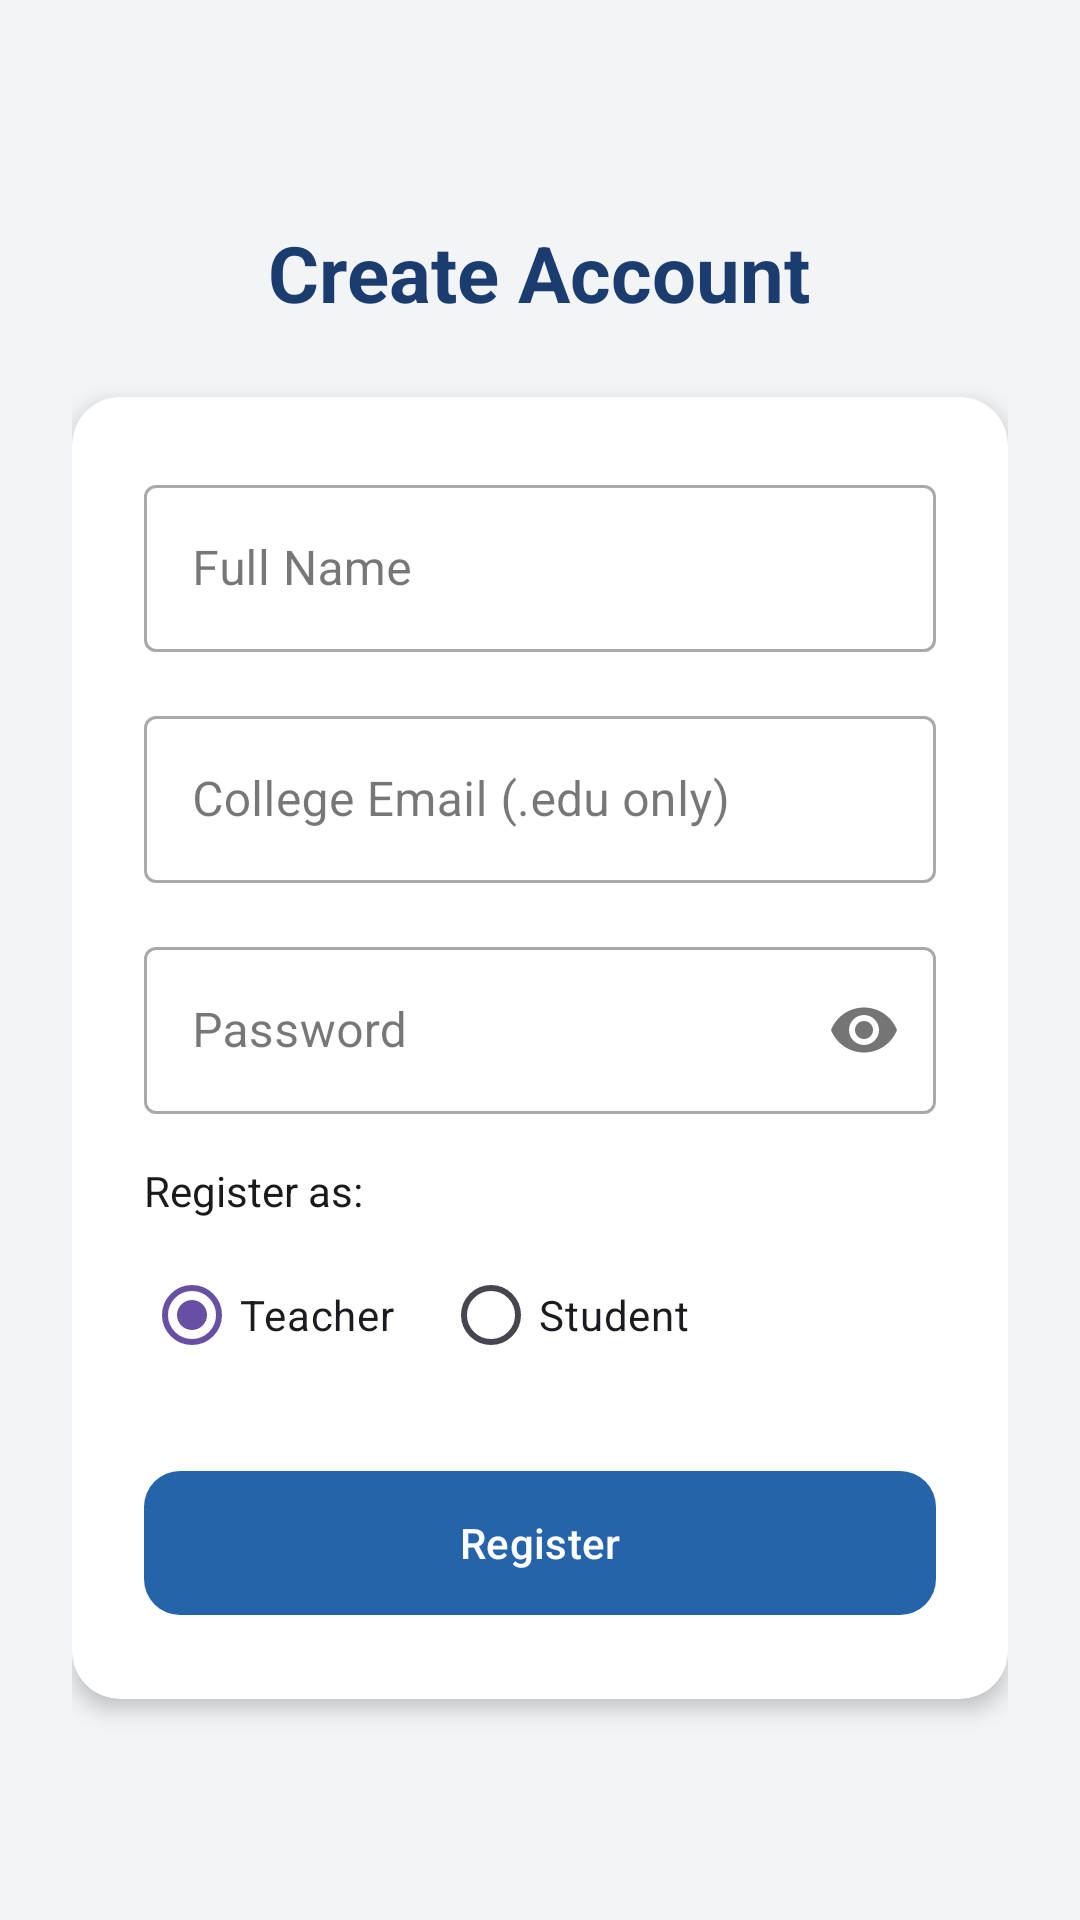

This screen was rendered from an Android layout file. Write that file and the resources it references.
<!-- AndroidManifest.xml: application theme Theme.QRAttendanceApp -->
<!-- res/layout/activity_register.xml -->
<?xml version="1.0" encoding="utf-8"?>
<ScrollView xmlns:android="http://schemas.android.com/apk/res/android"
    xmlns:app="http://schemas.android.com/apk/res-auto"
    android:layout_width="match_parent"
    android:layout_height="match_parent"
    android:background="@color/light_gray"
    android:fillViewport="true">

    <LinearLayout
        android:layout_width="match_parent"
        android:layout_height="wrap_content"
        android:orientation="vertical"
        android:gravity="center"
        android:padding="24dp">

        <TextView
            android:layout_width="wrap_content"
            android:layout_height="wrap_content"
            android:text="Create Account"
            android:textSize="26sp"
            android:textStyle="bold"
            android:textColor="@color/primary_dark"
            android:layout_marginBottom="24dp"/>

        <androidx.cardview.widget.CardView
            android:layout_width="match_parent"
            android:layout_height="wrap_content"
            app:cardCornerRadius="16dp"
            app:cardElevation="4dp">

            <LinearLayout
                android:layout_width="match_parent"
                android:layout_height="wrap_content"
                android:orientation="vertical"
                android:padding="24dp">

                <com.google.android.material.textfield.TextInputLayout
                    android:layout_width="match_parent"
                    android:layout_height="wrap_content"
                    android:hint="Full Name"
                    style="@style/Widget.MaterialComponents.TextInputLayout.OutlinedBox"
                    android:layout_marginBottom="16dp">
                    <com.google.android.material.textfield.TextInputEditText
                        android:id="@+id/etName"
                        android:layout_width="match_parent"
                        android:layout_height="wrap_content"/>
                </com.google.android.material.textfield.TextInputLayout>

                <com.google.android.material.textfield.TextInputLayout
                    android:layout_width="match_parent"
                    android:layout_height="wrap_content"
                    android:hint="College Email (.edu only)"
                    style="@style/Widget.MaterialComponents.TextInputLayout.OutlinedBox"
                    android:layout_marginBottom="16dp">
                    <com.google.android.material.textfield.TextInputEditText
                        android:id="@+id/etEmail"
                        android:layout_width="match_parent"
                        android:layout_height="wrap_content"
                        android:inputType="textEmailAddress"/>
                </com.google.android.material.textfield.TextInputLayout>

                <com.google.android.material.textfield.TextInputLayout
                    android:layout_width="match_parent"
                    android:layout_height="wrap_content"
                    android:hint="Password"
                    style="@style/Widget.MaterialComponents.TextInputLayout.OutlinedBox"
                    app:passwordToggleEnabled="true"
                    android:layout_marginBottom="16dp">
                    <com.google.android.material.textfield.TextInputEditText
                        android:id="@+id/etPassword"
                        android:layout_width="match_parent"
                        android:layout_height="wrap_content"
                        android:inputType="textPassword"/>
                </com.google.android.material.textfield.TextInputLayout>

                <TextView
                    android:layout_width="wrap_content"
                    android:layout_height="wrap_content"
                    android:text="Register as:"
                    android:textColor="@color/black"
                    android:layout_marginBottom="8dp"/>

                <RadioGroup
                    android:id="@+id/rgRole"
                    android:layout_width="wrap_content"
                    android:layout_height="wrap_content"
                    android:orientation="horizontal"
                    android:layout_marginBottom="24dp">
                    <RadioButton
                        android:id="@+id/rbTeacher"
                        android:layout_width="wrap_content"
                        android:layout_height="wrap_content"
                        android:text="Teacher"
                        android:checked="true"
                        android:layout_marginEnd="16dp"/>
                    <RadioButton
                        android:id="@+id/rbStudent"
                        android:layout_width="wrap_content"
                        android:layout_height="wrap_content"
                        android:text="Student"/>
                </RadioGroup>

                <com.google.android.material.button.MaterialButton
                    android:id="@+id/btnRegister"
                    android:layout_width="match_parent"
                    android:layout_height="56dp"
                    android:text="Register"
                    app:backgroundTint="@color/primary"
                    app:cornerRadius="12dp"/>

            </LinearLayout>
        </androidx.cardview.widget.CardView>
    </LinearLayout>
</ScrollView>
<!-- resources referenced by this layout -->
<resources>
  <color name="black">#1A1A1A</color>
  <color name="light_gray">#F3F4F6</color>
  <color name="primary">#2563AB</color>
  <color name="primary_dark">#1A3C6E</color>
  <style name="Theme.QRAttendanceApp" parent="Base.Theme.QRAttendanceApp" />
  <style name="Base.Theme.QRAttendanceApp" parent="Theme.Material3.DayNight.NoActionBar">
          
          
      </style>
</resources>
